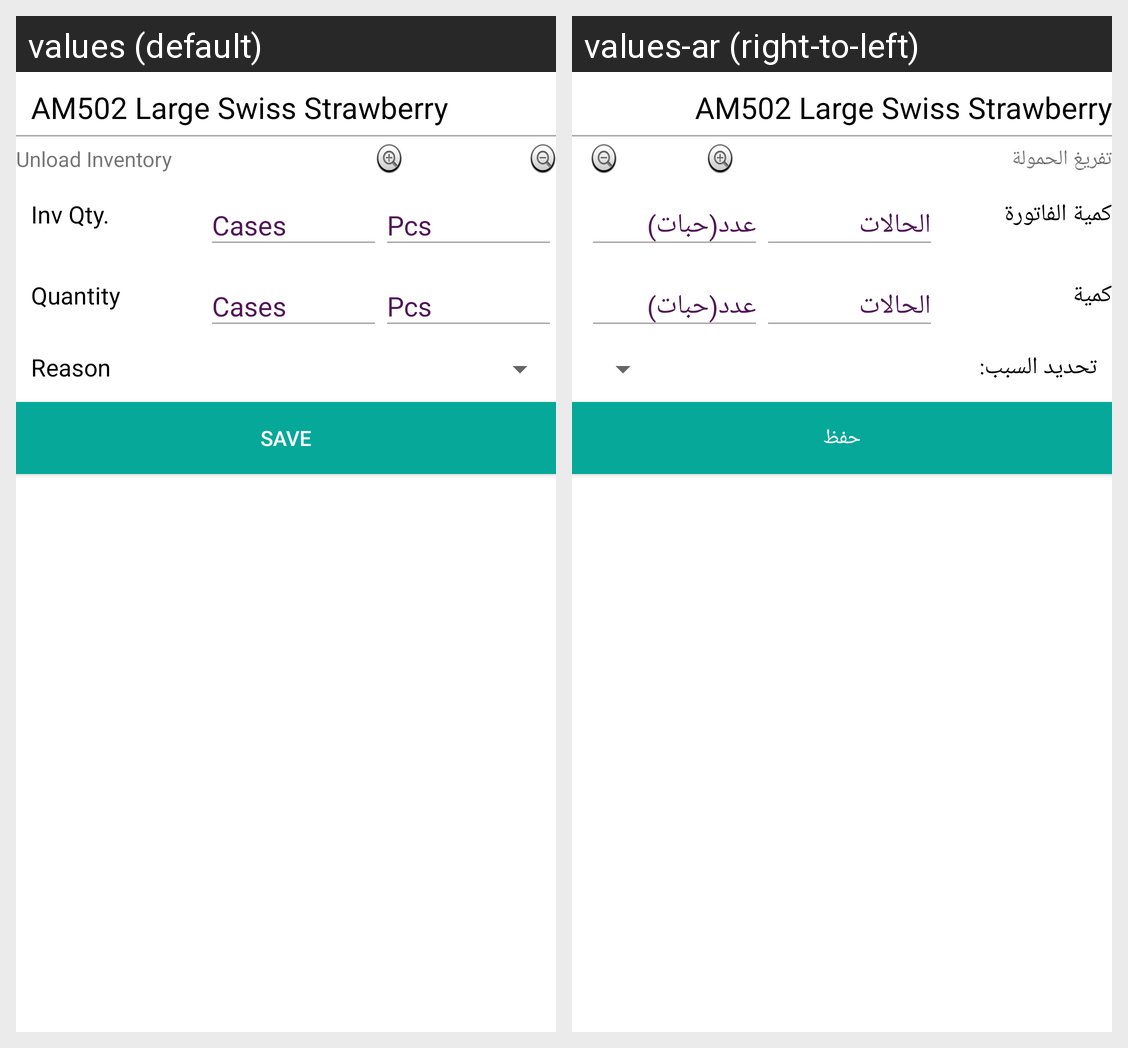

For this localized Android screen grid, give each drawn string resource with its value in every locale shown.
Android screen res/layout/dialog_unload.xml rendered under 2 locales, left to right: values (default), values-ar (right-to-left). Device: Nexus 5 (rendered at 1080×1920; each locale shown at half size, 540×960, under a caption strip naming it); theme AppTheme.
Strings drawn on this screen, with the default value and each locale's value (text and hints the layout hard-codes, and strings that could not be matched under every locale, appear in the picture but are not listed):

am502_large_swiss_strawberry
  values: AM502 Large Swiss Strawberry
  values-ar: AM502 Large Swiss Strawberry

unload_inventory
  values: Unload Inventory
  values-ar: تفريغ الحمولة

inv_qty
  values: Inv Qty.
  values-ar: كمية الفاتورة

quantity
  values: Quantity
  values-ar: كمية

specify_reason
  values: Reason
  values-ar: تحديد السبب:

save
  values: save
  values-ar: حفظ
